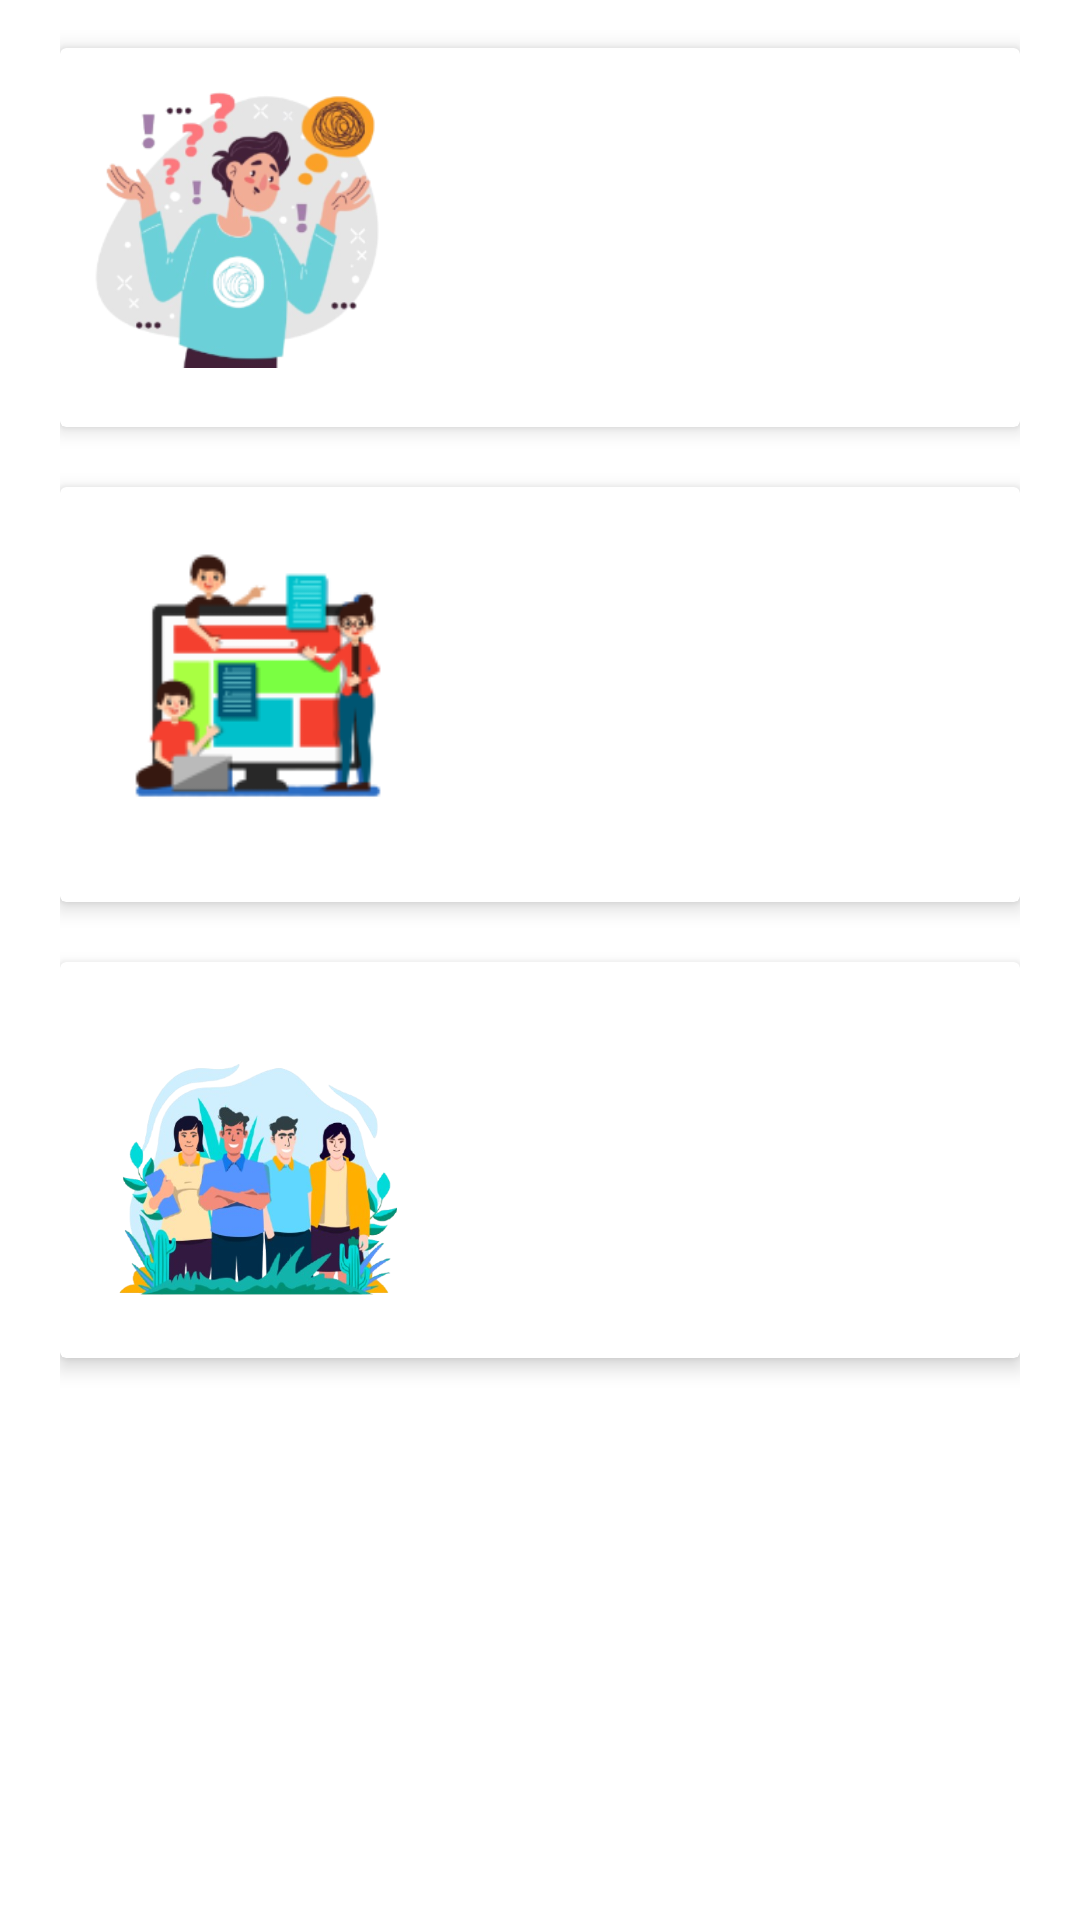

This screen was rendered from an Android layout file. Write that file and the resources it references.
<!-- AndroidManifest.xml: application theme Theme.EcoBrick -->
<!-- res/layout/fragment_home.xml -->
<?xml version="1.0" encoding="utf-8"?>
<LinearLayout xmlns:android="http://schemas.android.com/apk/res/android"
    xmlns:tools="http://schemas.android.com/tools"
    xmlns:app="http://schemas.android.com/apk/res-auto"
    android:layout_width="match_parent"
    android:orientation="vertical"
    android:background="@color/white"
    android:paddingHorizontal="20dp"
    android:layout_height="match_parent"
    tools:context=".main.HomeFragment">
    <androidx.cardview.widget.CardView
        android:layout_width="match_parent"
        android:layout_height="wrap_content"
        android:layout_marginTop="16dp"
        app:cardElevation="4dp">
        <LinearLayout
            android:id="@+id/what"
            android:layout_width="match_parent"
            android:layout_height="match_parent"
            android:orientation="horizontal"
            android:layout_gravity="center_vertical"
            android:padding="10dp"
            android:background="@color/hijau">
            <ImageView
                android:layout_width="100dp"
                android:layout_height="100dp"
                android:src="@drawable/main1" />
            <TextView
                android:layout_width="wrap_content"
                android:layout_height="wrap_content"
                android:layout_marginStart="16dp"
                android:layout_marginVertical="20dp"
                android:gravity="center_vertical"
                android:text="Apa itu aplikasi Pemasaran Bata Ringan"
                android:textSize="18sp"
                android:textColor="@android:color/white"
                android:textStyle="bold"/>
        </LinearLayout>
    </androidx.cardview.widget.CardView>

    <androidx.cardview.widget.CardView
        android:layout_width="match_parent"
        android:layout_height="wrap_content"
        android:layout_marginTop="20dp"
        app:cardElevation="4dp">
        <LinearLayout
            android:id="@+id/tutorial"
            android:layout_width="match_parent"
            android:layout_height="match_parent"
            android:layout_gravity="center_vertical"
            android:orientation="horizontal"
            android:padding="16dp"
            android:background="@color/hijau">
            <ImageView
                android:layout_width="100dp"
                android:layout_height="100dp"
                android:src="@drawable/main2" />
            <TextView
                android:layout_width="wrap_content"
                android:layout_height="wrap_content"
                android:layout_marginStart="16dp"
                android:layout_marginVertical="20dp"
                android:text="Apa itu aplikasi Pemasaran Bata Ringan"
                android:textSize="18sp"
                android:textColor="@android:color/white"
                android:textStyle="bold"/>

        </LinearLayout>
    </androidx.cardview.widget.CardView>

    <androidx.cardview.widget.CardView
        android:layout_width="match_parent"
        android:layout_height="wrap_content"
        android:layout_marginTop="20dp"
        app:cardElevation="4dp">

        <LinearLayout
            android:layout_gravity="center_vertical"
            android:id="@+id/about"
            android:layout_width="match_parent"
            android:layout_height="match_parent"
            android:orientation="horizontal"
            android:padding="16dp"
            android:background="@color/hijau">
            <ImageView
                android:layout_width="100dp"
                android:layout_height="100dp"
                android:src="@drawable/main3"
                />
            <TextView
                android:layout_width="match_parent"
                android:layout_height="wrap_content"
                android:layout_marginStart="20dp"
                android:layout_gravity="center_vertical"
                android:text="Tentang Kami"
                android:textSize="18sp"
                android:textColor="@android:color/white"
                android:textStyle="bold"/>
        </LinearLayout>
    </androidx.cardview.widget.CardView>

</LinearLayout>
<!-- resources referenced by this layout -->
<resources>
  <!-- drawable main1: png bitmap (drawable, 52981 bytes) -->
  <!-- drawable main2: png bitmap (drawable, 10723 bytes) -->
  <!-- drawable main3: png bitmap (drawable, 197923 bytes) -->
  <style name="Theme.EcoBrick" parent="Base.Theme.EcoBrick" />
  <style name="Base.Theme.EcoBrick" parent="Theme.Material3.DayNight.NoActionBar">
          
          
      </style>
  <!-- not gathered from this repository: default colours our renderer supplied (Android Studio template values) -->
  <color name="white">#FFFFFFFF</color>
</resources>
